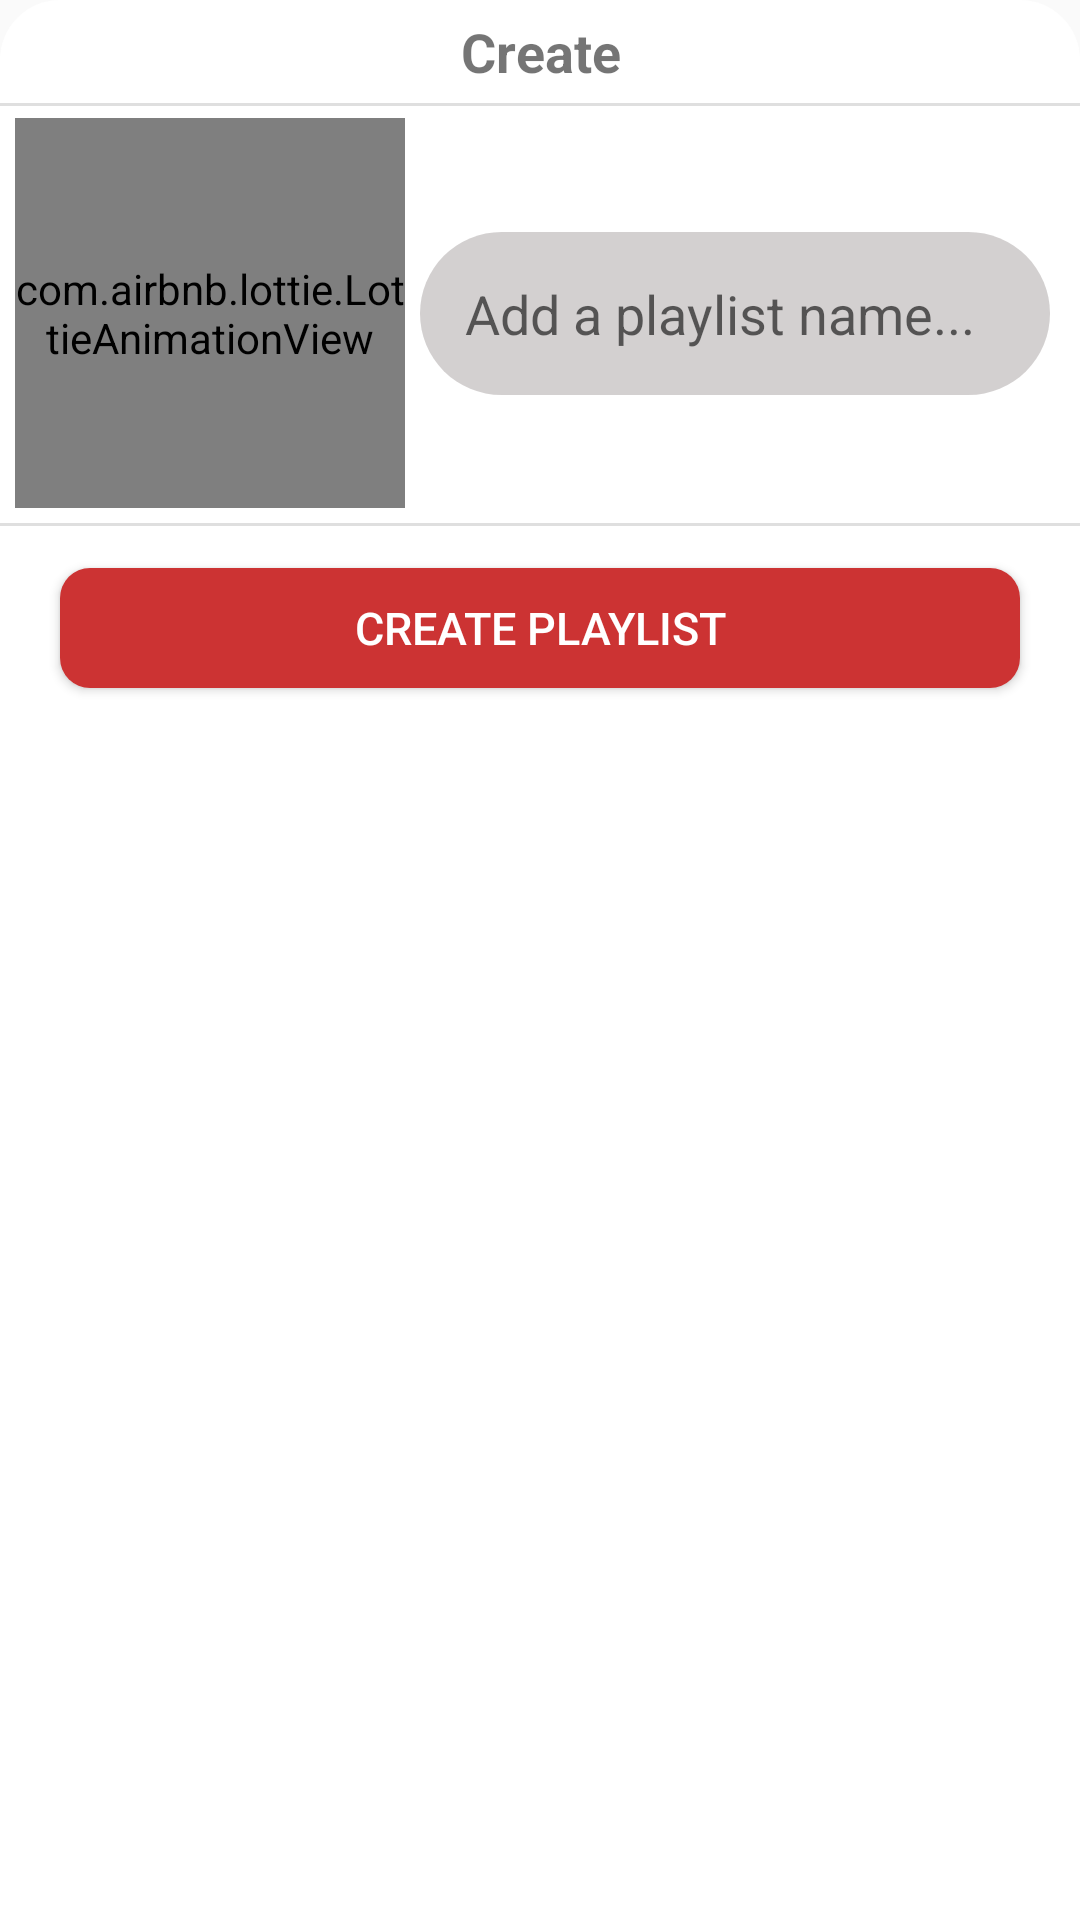

Produce the Android XML layout that renders to this screen, including the resource entries it uses.
<!-- AndroidManifest.xml: application theme AppTheme -->
<!-- res/layout/layout_bottom_sheet.xml -->
<?xml version="1.0" encoding="utf-8"?>
<androidx.constraintlayout.widget.ConstraintLayout
    xmlns:android="http://schemas.android.com/apk/res/android"
    xmlns:app="http://schemas.android.com/apk/res-auto"
    xmlns:tools="http://schemas.android.com/tools"
    android:id="@+id/clBottomSheet"
    android:layout_width="match_parent"
    android:layout_height="wrap_content"
    android:background="@drawable/bottom_sheet_background"
    android:orientation="vertical">

    <androidx.constraintlayout.widget.ConstraintLayout
        android:id="@+id/clCreateInfo"
        android:layout_width="match_parent"
        android:layout_height="wrap_content"
        app:layout_constraintEnd_toEndOf="parent"
        app:layout_constraintStart_toStartOf="parent"
        app:layout_constraintTop_toTopOf="@id/clBottomSheet">

        <TextView
            android:id="@+id/textView2"
            android:layout_width="match_parent"
            android:layout_height="wrap_content"
            android:gravity="center"
            android:padding="5dp"
            android:text="@string/create"
            android:textSize="18sp"
            android:textStyle="bold"
            app:layout_constraintBottom_toBottomOf="parent"
            app:layout_constraintEnd_toEndOf="parent"
            app:layout_constraintStart_toStartOf="parent"
            app:layout_constraintTop_toTopOf="parent" />



    </androidx.constraintlayout.widget.ConstraintLayout>

    <View
        android:layout_width="match_parent"
        android:layout_height="1dp"
        android:layout_marginBottom="10dp"
        android:background="#4F989898"
        app:layout_constraintTop_toBottomOf="@id/clCreateInfo" />

    <androidx.constraintlayout.widget.ConstraintLayout
        android:id="@+id/clPlaylistName"
        android:layout_width="match_parent"
        android:layout_height="wrap_content"
        android:padding="5dp"
        app:layout_constraintEnd_toEndOf="parent"
        app:layout_constraintStart_toStartOf="parent"
        app:layout_constraintTop_toBottomOf="@id/clCreateInfo">



        <com.airbnb.lottie.LottieAnimationView
            android:id="@+id/ltPlaylistCover"
            android:layout_width="130dp"
            android:layout_height="130dp"
            app:layout_constraintBottom_toBottomOf="parent"
            app:layout_constraintStart_toStartOf="parent"
            app:layout_constraintTop_toTopOf="parent"
            app:lottie_rawRes="@raw/playlistimage"
            app:lottie_autoPlay="true"
            app:lottie_repeatMode="reverse"
            app:lottie_loop="true"
            />

        <EditText
            android:id="@+id/etPlaylistName"
            android:layout_width="wrap_content"
            android:layout_height="wrap_content"
            android:ems="10"
            android:hint="@string/playlist_name"
            android:inputType="textPersonName"
            android:padding="15dp"
            android:minHeight="48dp"
            android:background="@drawable/text_input"
            app:layout_constraintBottom_toBottomOf="parent"
            app:layout_constraintEnd_toEndOf="parent"
            app:layout_constraintStart_toEndOf="@+id/ltPlaylistCover"
            app:layout_constraintTop_toTopOf="parent" />


    </androidx.constraintlayout.widget.ConstraintLayout>

    <View
        android:layout_width="match_parent"
        android:layout_height="1dp"
        android:layout_marginBottom="10dp"
        android:background="#4F989898"
        app:layout_constraintTop_toBottomOf="@id/clPlaylistName" />

    <androidx.constraintlayout.widget.ConstraintLayout
        android:layout_width="match_parent"
        android:layout_height="wrap_content"
        app:layout_constraintEnd_toEndOf="parent"
        app:layout_constraintStart_toStartOf="parent"
        app:layout_constraintTop_toBottomOf="@id/clPlaylistName">

        <Button
            android:id="@+id/btnCreatePlaylist"
            android:layout_width="match_parent"
            android:layout_height="40dp"
            android:layout_marginStart="20dp"
            android:layout_marginTop="15dp"
            android:layout_marginEnd="20dp"
            android:layout_marginBottom="15dp"
            android:background="@drawable/button_background"
            android:text="@string/create_playlist"
            android:textColor="#FFFFFF"
            android:textSize="15sp"
            app:layout_constraintBottom_toBottomOf="parent"
            app:layout_constraintEnd_toEndOf="parent"
            app:layout_constraintStart_toStartOf="parent"
            app:layout_constraintTop_toTopOf="parent" />

    </androidx.constraintlayout.widget.ConstraintLayout>
</androidx.constraintlayout.widget.ConstraintLayout>
<!-- resources referenced by this layout -->
<resources>
  <!-- drawable bottom_sheet_background (drawable) -->
  <?xml version="1.0" encoding="utf-8"?>
  <shape
      xmlns:android="http://schemas.android.com/apk/res/android"
      android:shape="rectangle">
      <solid android:color="#FFFFFF"/>
      <corners
          android:topLeftRadius="20dp"
          android:topRightRadius="20dp"/>
  </shape>
  <!-- drawable button_background (drawable) -->
  <?xml version="1.0" encoding="utf-8"?>
  <shape
      xmlns:android="http://schemas.android.com/apk/res/android"
      android:shape="rectangle">
  
      <solid android:color="@color/red"/>
      <corners android:radius="10dp"/>
  
  </shape>
  <!-- drawable text_input (drawable) -->
  <?xml version="1.0" encoding="utf-8"?>
  <shape
      xmlns:android="http://schemas.android.com/apk/res/android"
      android:shape="rectangle">
  
      <solid android:color="#E8CFCCCC"/>
      <corners android:radius="30dp"/>
  
  </shape>
  <string name="create">Create</string>
  <string name="create_playlist">CREATE PLAYLIST</string>
  <string name="playlist_name">Add a playlist name...</string>
  <style name="AppTheme" parent="Theme.AppCompat.Light.NoActionBar">
          
          <item name="colorPrimary">#090909</item>
          <item name="colorPrimaryDark">#0C0C0C</item>
          <item name="colorAccent">@color/colorAccent</item>
      </style>
  <color name="red"> #CC3333 </color>
  <color name="colorAccent">#FF4081</color>
</resources>
